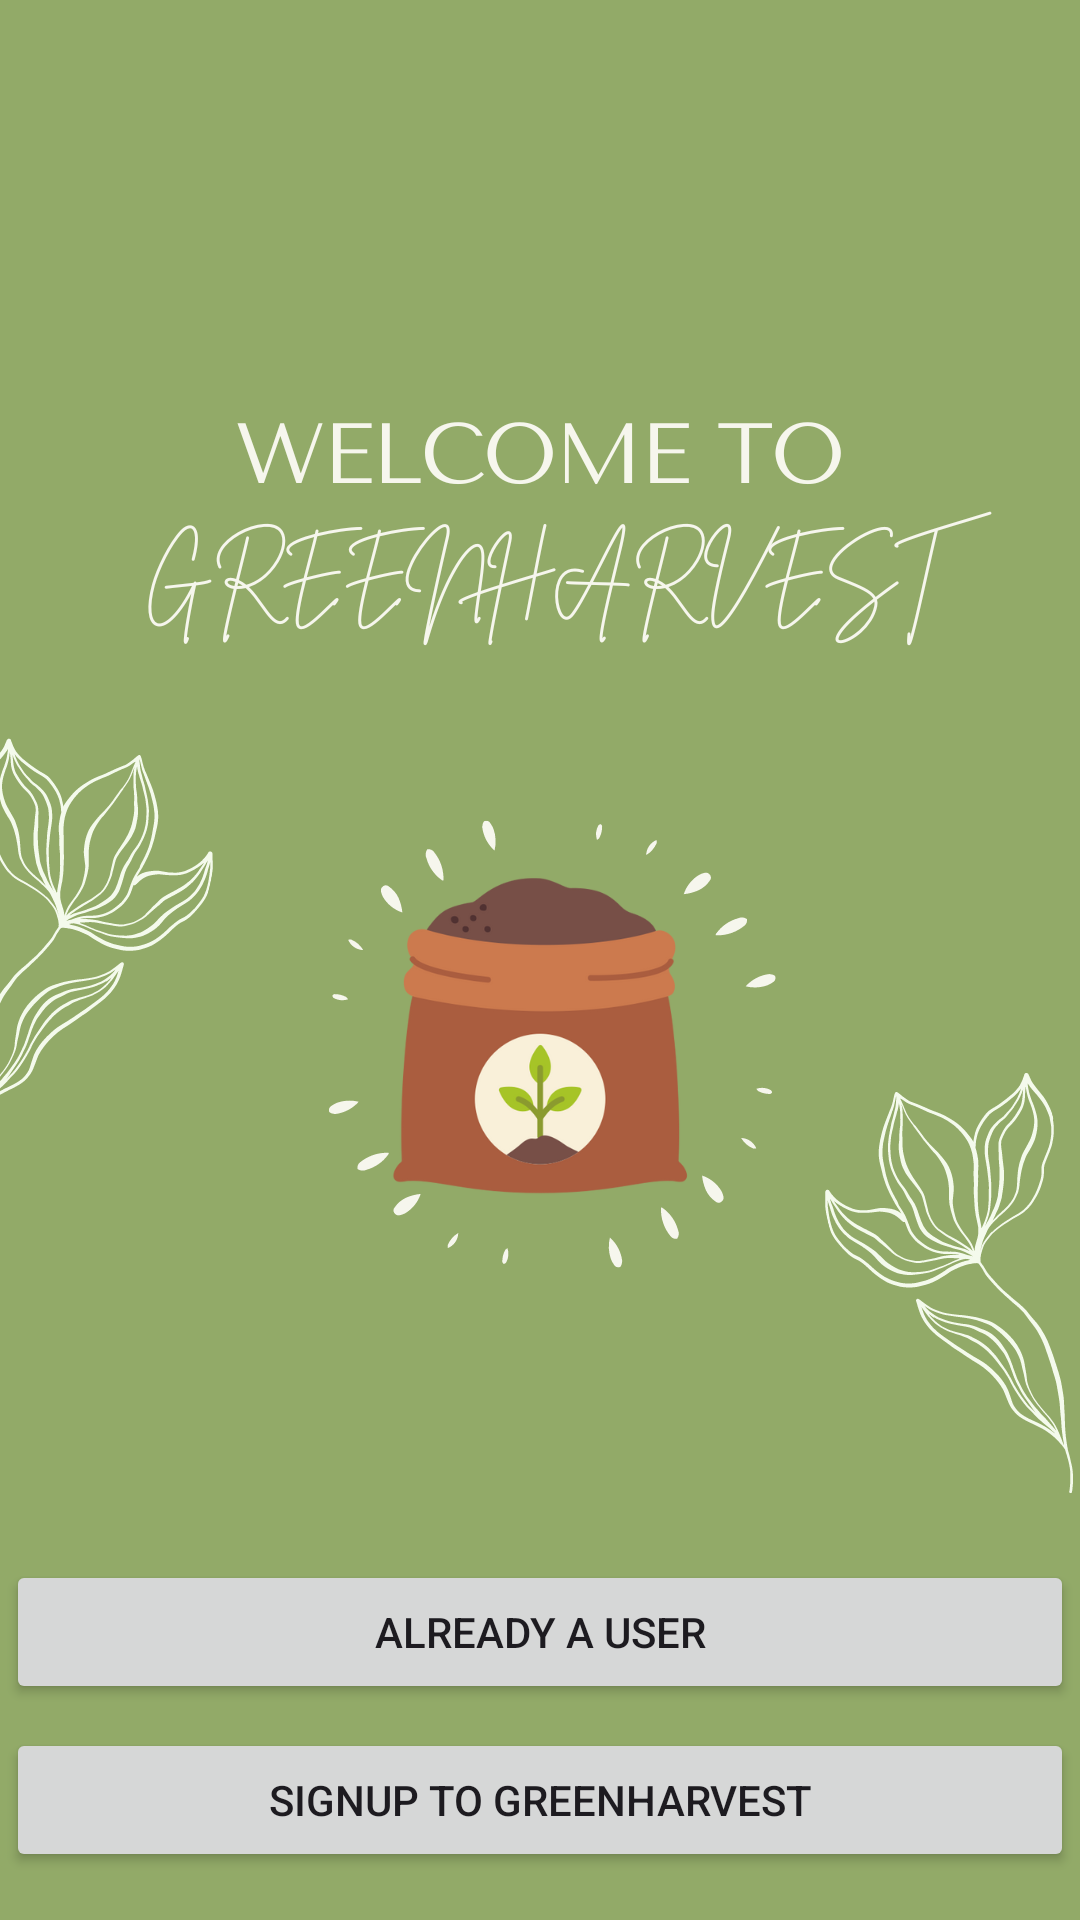

Android layout source for this screen:
<!-- AndroidManifest.xml: application theme Theme.GreenHarvest -->
<!-- res/layout/activity_main.xml -->
<?xml version="1.0" encoding="utf-8"?>
<androidx.constraintlayout.widget.ConstraintLayout xmlns:android="http://schemas.android.com/apk/res/android"
    xmlns:app="http://schemas.android.com/apk/res-auto"
    xmlns:tools="http://schemas.android.com/tools"
    android:layout_width="match_parent"
    android:background="@drawable/splashscreen"
    android:layout_height="match_parent"

    tools:context=".MainActivity">















    <LinearLayout
        android:id="@+id/buttonContainer"
        android:layout_width="match_parent"
        android:layout_height="wrap_content"
        android:orientation="vertical"
        android:layout_marginTop="8dp"
        android:layout_marginBottom="8dp"
        app:layout_constraintBottom_toBottomOf="parent"
        app:layout_constraintEnd_toEndOf="parent"
        app:layout_constraintStart_toStartOf="parent">

        <Space
            android:layout_width="match_parent"
            android:layout_height="8dp" />

        <Button
            android:id="@+id/button1"
            android:layout_width="match_parent"
            android:layout_height="wrap_content"
            android:layout_marginHorizontal="2dp"
            android:text="ALREADY A USER" />

        <Space
            android:layout_width="match_parent"
            android:layout_height="8dp" />

        <Button
            android:id="@+id/button2"
            android:layout_width="match_parent"
            android:layout_height="wrap_content"
            android:layout_marginHorizontal="2dp"
            android:text="SIGNUP TO GREENHARVEST" />

        <Space
            android:layout_width="match_parent"
            android:layout_height="8dp" />


    </LinearLayout>
</androidx.constraintlayout.widget.ConstraintLayout>
<!-- resources referenced by this layout -->
<resources>
  <color name="white">#FFFFFFFF</color>
  <!-- drawable splashscreen: png bitmap (drawable, 152675 bytes) -->
  <style name="Theme.GreenHarvest" parent="Base.Theme.GreenHarvest" />
  <style name="Base.Theme.GreenHarvest" parent="Theme.Material3.DayNight.NoActionBar">
          
          
      </style>
</resources>
